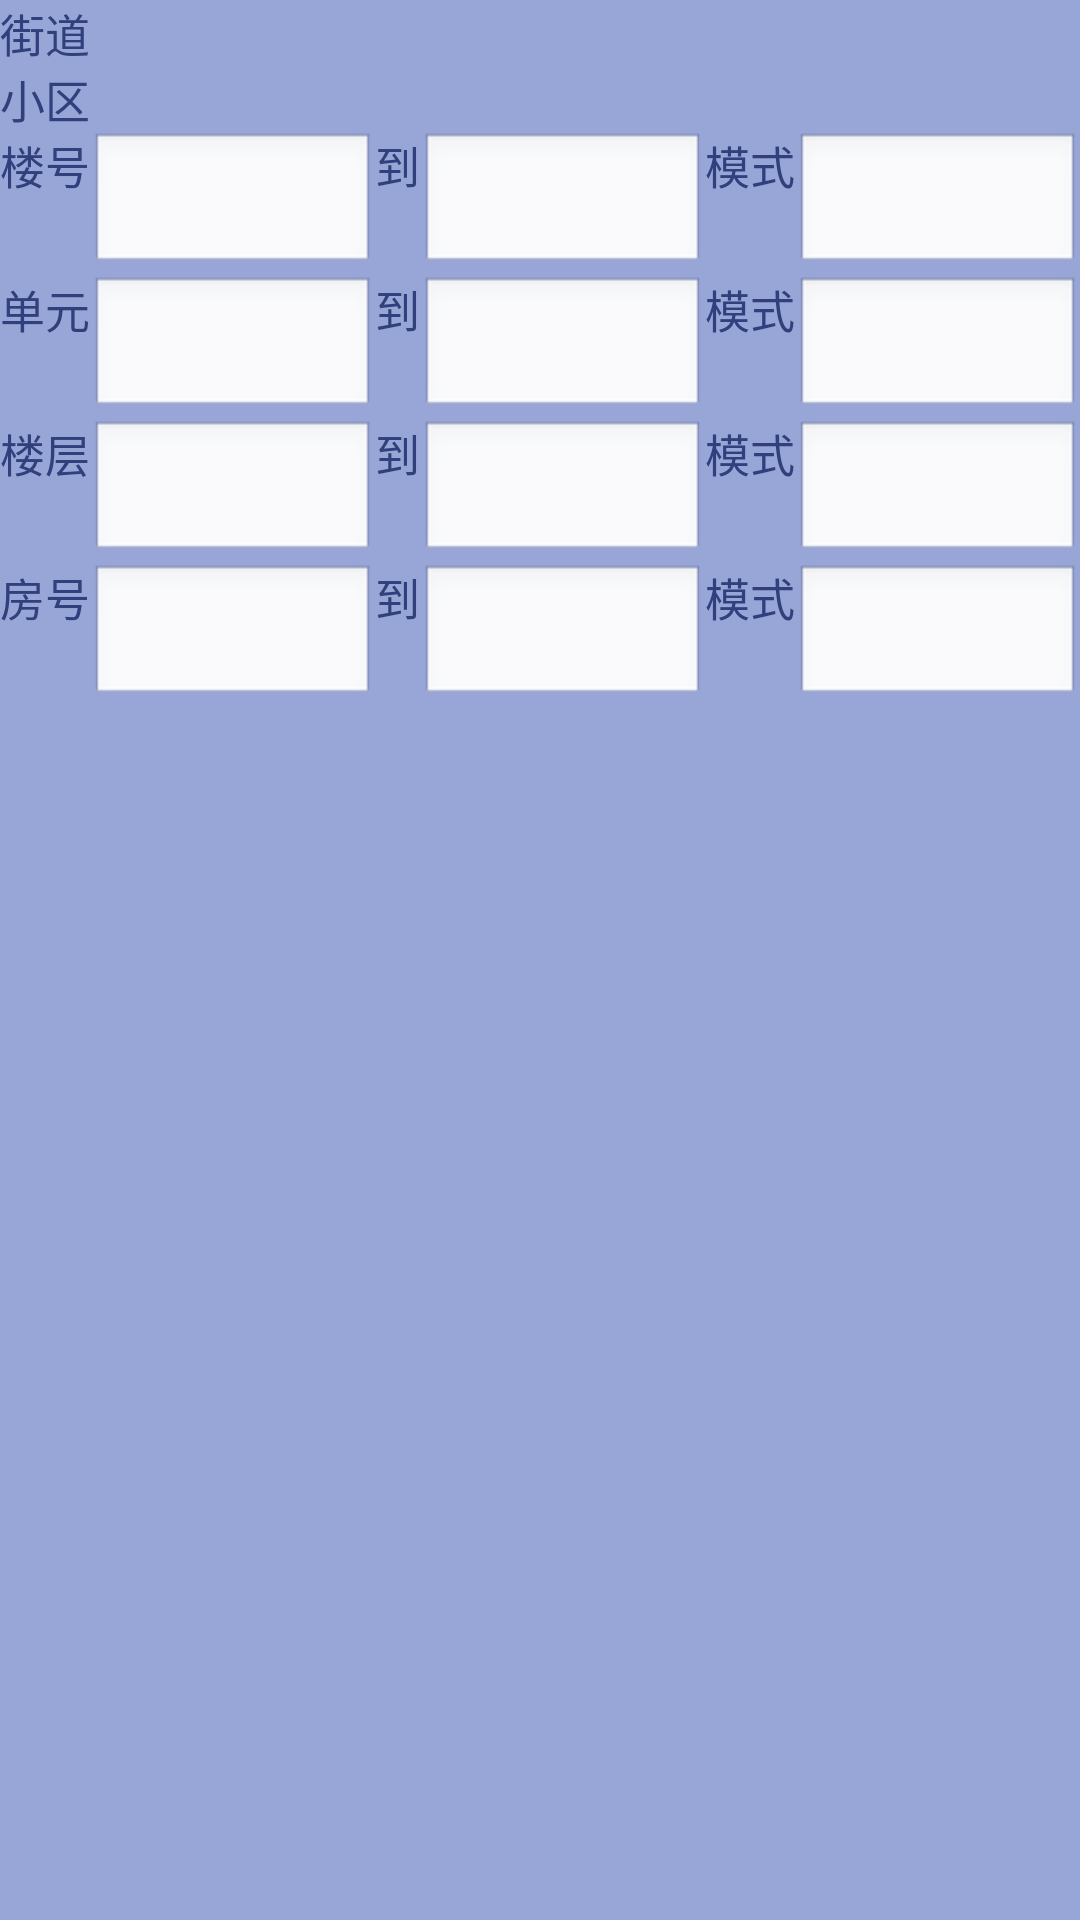

The Android layout XML behind this screen, and the referenced resources:
<!-- AndroidManifest.xml: application theme android:Theme.NoTitleBar -->
<!-- res/layout/plan_dialog.xml -->
<?xml version="1.0" encoding="utf-8"?>
<LinearLayout xmlns:android="http://schemas.android.com/apk/res/android"
    android:layout_width="fill_parent"
    android:layout_height="fill_parent"
    android:background="@color/blue"
    android:orientation="vertical" >

    <LinearLayout
        android:layout_width="match_parent"
        android:layout_height="wrap_content"
        android:orientation="horizontal" >

        <TextView
            android:id="@+id/textView2"
            android:layout_width="wrap_content"
            android:layout_height="wrap_content"
            android:text="街道"
            android:textColor="@color/Logintext"
            android:textSize="@dimen/textSize" />

        <TextView
            android:id="@+id/textRoad"
            android:layout_width="wrap_content"
            android:layout_height="wrap_content"
            android:textColor="@color/Logintext"
            android:textSize="@dimen/textSize" />
    </LinearLayout>

    <LinearLayout
        android:layout_width="match_parent"
        android:layout_height="wrap_content"
        android:orientation="horizontal" >

        <TextView
            android:id="@+id/textView3"
            android:layout_width="wrap_content"
            android:layout_height="wrap_content"
            android:text="小区"
            android:textColor="@color/Logintext"
            android:textSize="@dimen/textSize" />

        <TextView
            android:id="@+id/textUnit"
            android:layout_width="wrap_content"
            android:layout_height="wrap_content"
            android:textColor="@color/Logintext"
            android:textSize="@dimen/textSize" />
    </LinearLayout>

    <LinearLayout
        android:id="@+id/layoutBuilding"
        android:layout_width="match_parent"
        android:layout_height="wrap_content"
        android:orientation="horizontal" >

        <TextView
            android:id="@+id/textView4"
            android:layout_width="wrap_content"
            android:layout_height="wrap_content"
            android:text="楼号"
            android:textColor="@color/Logintext"
            android:textSize="@dimen/textSize" />

        <EditText
            android:id="@+id/editBuildingFrom"
            android:layout_width="150dp"
            android:layout_height="wrap_content"
            android:layout_gravity="left"
            android:layout_weight="1"
            android:ems="10" />

        <TextView
            android:id="@+id/textView5"
            android:layout_width="wrap_content"
            android:layout_height="wrap_content"
            android:text="到"
            android:textColor="@color/Logintext"
            android:textSize="@dimen/textSize" />

        <EditText
            android:id="@+id/editBuildingTo"
            android:layout_width="150dp"
            android:layout_height="wrap_content"
            android:layout_gravity="left"
            android:layout_weight="1"
            android:ems="10" />

        <TextView
            android:id="@+id/textView6"
            android:layout_width="wrap_content"
            android:layout_height="wrap_content"
            android:text="模式"
            android:textColor="@color/Logintext"
            android:textSize="@dimen/textSize" />

        <EditText
            android:id="@+id/editBuildingPattern"
            android:layout_width="150dp"
            android:layout_height="wrap_content"
            android:layout_gravity="left"
            android:layout_weight="1"
            android:ems="10" />
    </LinearLayout>

    <LinearLayout
        android:id="@+id/layoutDY"
        android:layout_width="match_parent"
        android:layout_height="wrap_content"
        android:orientation="horizontal" >

        <TextView
            android:id="@+id/textView7"
            android:layout_width="wrap_content"
            android:layout_height="wrap_content"
            android:text="单元"
            android:textColor="@color/Logintext"
            android:textSize="@dimen/textSize" />

        <EditText
            android:id="@+id/editDYFrom"
            android:layout_width="150dp"
            android:layout_height="wrap_content"
            android:layout_gravity="left"
            android:layout_weight="1"
            android:ems="10" />

        <TextView
            android:id="@+id/textView7"
            android:layout_width="wrap_content"
            android:layout_height="wrap_content"
            android:text="到"
            android:textColor="@color/Logintext"
            android:textSize="@dimen/textSize" />

        <EditText
            android:id="@+id/editDYTo"
            android:layout_width="150dp"
            android:layout_height="wrap_content"
            android:layout_gravity="left"
            android:layout_weight="1"
            android:ems="10" />

        <TextView
            android:id="@+id/textView8"
            android:layout_width="wrap_content"
            android:layout_height="wrap_content"
            android:text="模式"
            android:textColor="@color/Logintext"
            android:textSize="@dimen/textSize" />

        <EditText
            android:id="@+id/editDYPattern"
            android:layout_width="150dp"
            android:layout_height="wrap_content"
            android:layout_gravity="left"
            android:layout_weight="1"
            android:ems="10" />
    </LinearLayout>

    <LinearLayout
        android:id="@+id/layoutFloor"
        android:layout_width="match_parent"
        android:layout_height="wrap_content"
        android:orientation="horizontal" >

        <TextView
            android:id="@+id/textView9"
            android:layout_width="wrap_content"
            android:layout_height="wrap_content"
            android:text="楼层"
            android:textColor="@color/Logintext"
            android:textSize="@dimen/textSize" />

        <EditText
            android:id="@+id/editFloorFrom"
            android:layout_width="150dp"
            android:layout_height="wrap_content"
            android:layout_gravity="left"
            android:layout_weight="1"
            android:ems="10" />

        <TextView
            android:id="@+id/textView10"
            android:layout_width="wrap_content"
            android:layout_height="wrap_content"
            android:text="到"
            android:textColor="@color/Logintext"
            android:textSize="@dimen/textSize" />

        <EditText
            android:id="@+id/editFloorTo"
            android:layout_width="150dp"
            android:layout_height="wrap_content"
            android:layout_gravity="left"
            android:layout_weight="1"
            android:ems="10" />

        <TextView
            android:id="@+id/textView11"
            android:layout_width="wrap_content"
            android:layout_height="wrap_content"
            android:text="模式"
            android:textColor="@color/Logintext"
            android:textSize="@dimen/textSize" />

        <EditText
            android:id="@+id/editFloorPattern"
            android:layout_width="150dp"
            android:layout_height="wrap_content"
            android:layout_gravity="left"
            android:layout_weight="1"
            android:ems="10" />
    </LinearLayout>

    <LinearLayout
        android:id="@+id/layoutRoom"
        android:layout_width="match_parent"
        android:layout_height="wrap_content"
        android:orientation="horizontal" >

        <TextView
            android:id="@+id/textView12"
            android:layout_width="wrap_content"
            android:layout_height="wrap_content"
            android:text="房号"
            android:textColor="@color/Logintext"
            android:textSize="@dimen/textSize" />

        <EditText
            android:id="@+id/editRoomFrom"
            android:layout_width="150dp"
            android:layout_height="wrap_content"
            android:layout_gravity="left"
            android:layout_weight="1"
            android:ems="10" />

        <TextView
            android:id="@+id/textView13"
            android:layout_width="wrap_content"
            android:layout_height="wrap_content"
            android:text="到"
            android:textColor="@color/Logintext"
            android:textSize="@dimen/textSize" />

        <EditText
            android:id="@+id/editRoomTo"
            android:layout_width="150dp"
            android:layout_height="wrap_content"
            android:layout_gravity="left"
            android:layout_weight="1"
            android:ems="10" />

        <TextView
            android:id="@+id/textView14"
            android:layout_width="wrap_content"
            android:layout_height="wrap_content"
            android:text="模式"
            android:textColor="@color/Logintext"
            android:textSize="@dimen/textSize" />

        <EditText
            android:id="@+id/editRoomPattern"
            android:layout_width="150dp"
            android:layout_height="wrap_content"
            android:layout_gravity="left"
            android:layout_weight="1"
            android:ems="10" />
    </LinearLayout>

</LinearLayout>
<!-- resources referenced by this layout -->
<resources>
  <color name="Logintext">#30407c</color>
  <color name="blue">#98a6d7</color>
  <dimen name="textSize">15sp</dimen>
</resources>
